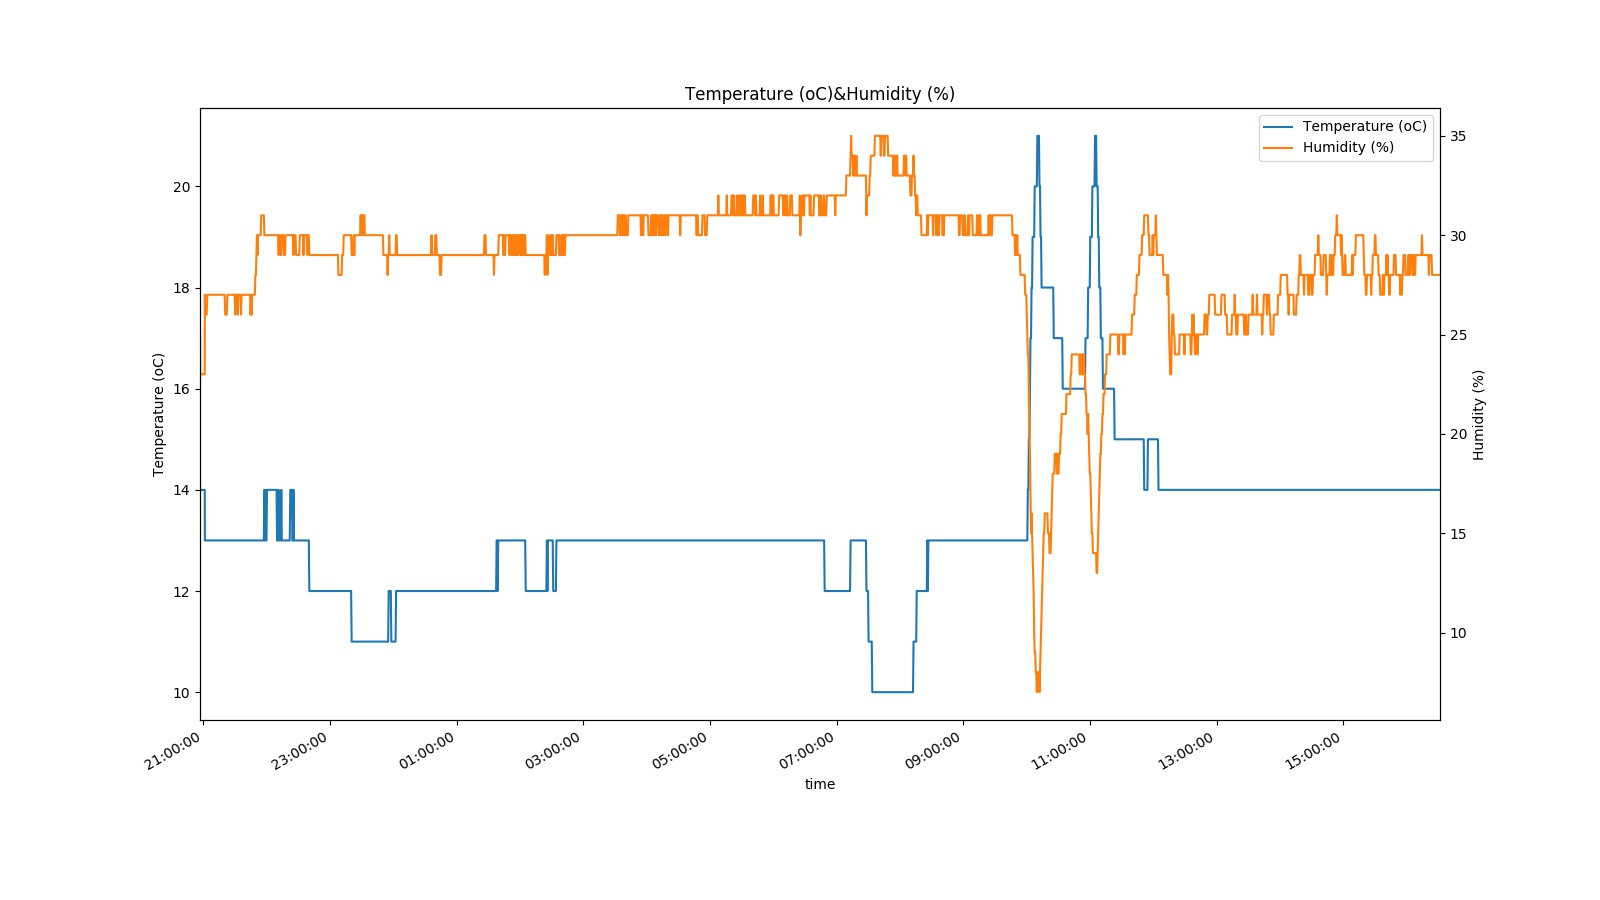

Values plotted in this chart, from the file beside it:
25.0, 14.0, -1
25.0, 14.0, -1
23.0, 14.0, -1
23.0, 14.0, -1
23.0, 14.0, -1
27.0, 13.0, -1
26.0, 13.0, -1
26.0, 13.0, -1
26.0, 13.0, -1
26.0, 13.0, -1
26.0, 13.0, -1
26.0, 13.0, -1
27.0, 13.0, -1
27.0, 13.0, -1
27.0, 13.0, -1
27.0, 13.0, -1
27.0, 13.0, -1
27.0, 13.0, -1
27.0, 13.0, -1
27.0, 13.0, -1
27.0, 13.0, -1
27.0, 13.0, -1
27.0, 13.0, -1
27.0, 13.0, -1
27.0, 13.0, -1
27.0, 13.0, -1
27.0, 13.0, -1
27.0, 13.0, -1
27.0, 13.0, -1
27.0, 13.0, -1
27.0, 13.0, -1
27.0, 13.0, -1
27.0, 13.0, -1
27.0, 13.0, -1
27.0, 13.0, -1
27.0, 13.0, -1
27.0, 13.0, -1
27.0, 13.0, -1
27.0, 13.0, -1
27.0, 13.0, -1
27.0, 13.0, -1
27.0, 13.0, -1
27.0, 13.0, -1
27.0, 13.0, -1
27.0, 13.0, -1
27.0, 13.0, -1
26.0, 13.0, -1
26.0, 13.0, -1
26.0, 13.0, -1
26.0, 13.0, -1
27.0, 13.0, -1
27.0, 13.0, -1
27.0, 13.0, -1
27.0, 13.0, -1
27.0, 13.0, -1
27.0, 13.0, -1
27.0, 13.0, -1
27.0, 13.0, -1
27.0, 13.0, -1
27.0, 13.0, -1
27.0, 13.0, -1
... 2,282 more rows
